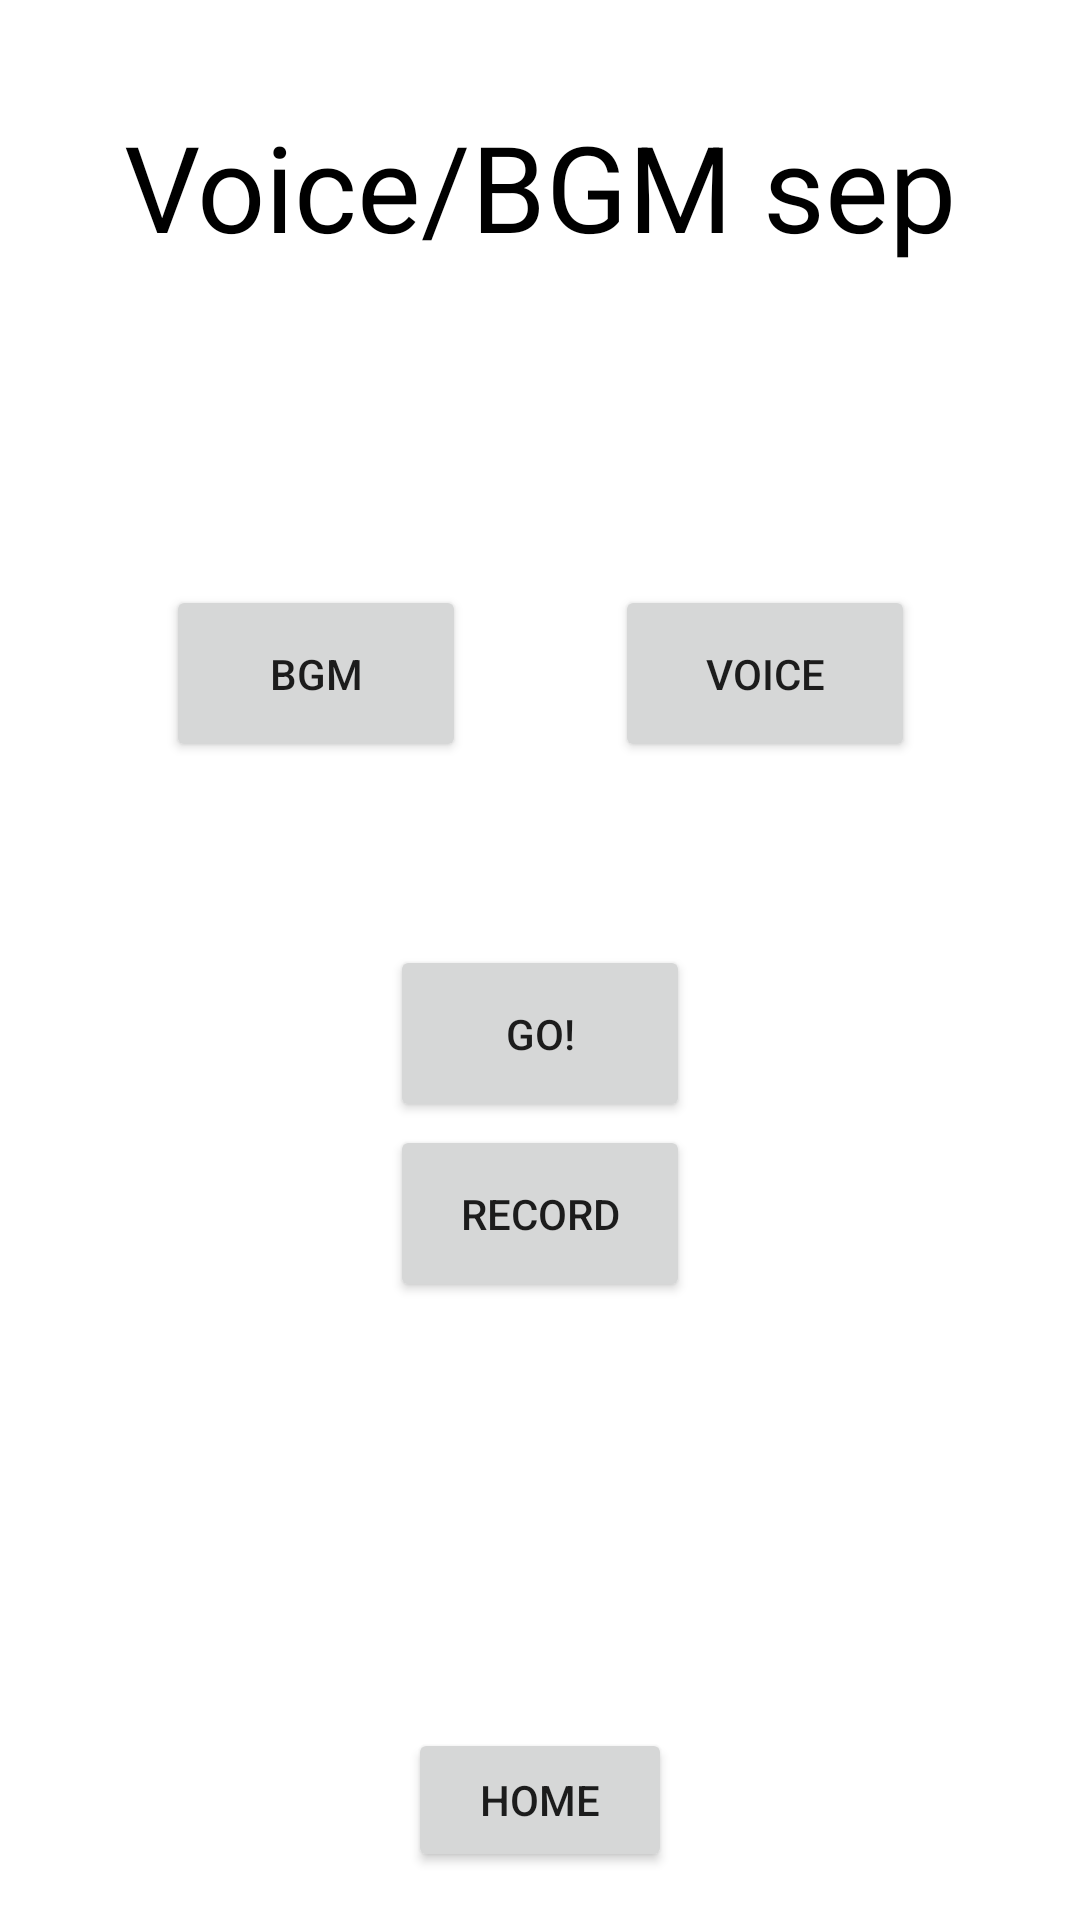

Here is an Android app screen rendered from its layout file. Give the layout XML and the strings, colors and styles it references.
<!-- AndroidManifest.xml: application theme AppTheme -->
<!-- res/layout/activity_second.xml -->
<?xml version="1.0" encoding="utf-8"?>
<androidx.constraintlayout.widget.ConstraintLayout xmlns:android="http://schemas.android.com/apk/res/android"
    xmlns:app="http://schemas.android.com/apk/res-auto"
    xmlns:tools="http://schemas.android.com/tools"
    android:layout_width="match_parent"
    android:layout_height="match_parent"
    tools:context=".SecondActivity">

    <TextView
        android:id="@+id/textView"
        android:layout_width="wrap_content"
        android:layout_height="wrap_content"
        android:text="Voice/BGM sep"
        android:textColor="@color/black"
        android:layout_marginBottom="516dp"
        android:textSize="40sp"
        app:layout_constraintBottom_toBottomOf="parent"
        app:layout_constraintEnd_toEndOf="parent"
        app:layout_constraintStart_toStartOf="parent"
        app:layout_constraintTop_toTopOf="parent" />

    <Button
        android:id="@+id/btnFirstActivity"
        android:layout_width="wrap_content"
        android:layout_height="wrap_content"
        android:layout_marginBottom="16dp"
        android:text="Home"
        app:layout_constraintBottom_toBottomOf="parent"
        app:layout_constraintEnd_toEndOf="parent"
        app:layout_constraintStart_toStartOf="parent" />


    <Button
        android:id="@+id/btn_record"
        android:layout_marginBottom="206dp"
        android:layout_width="100dp"
        android:layout_height="59dp"
        android:text="Record"
        app:layout_constraintBottom_toBottomOf="parent"
        app:layout_constraintEnd_toEndOf="parent"
        app:layout_constraintStart_toStartOf="parent" />


    <Button
        android:id="@+id/btn_BGM"
        android:layout_marginBottom="386dp"
        android:layout_marginLeft="-150dp"
        android:layout_width="100dp"
        android:layout_height="59dp"
        android:text="BGM"
        app:layout_constraintBottom_toBottomOf="parent"
        app:layout_constraintEnd_toEndOf="parent"
        app:layout_constraintStart_toStartOf="parent" />


    <Button
        android:id="@+id/btn_voice"
        android:layout_marginBottom="386dp"
        android:layout_marginLeft="150dp"
        android:layout_width="100dp"
        android:layout_height="59dp"
        android:text="Voice"
        app:layout_constraintBottom_toBottomOf="parent"
        app:layout_constraintEnd_toEndOf="parent"
        app:layout_constraintStart_toStartOf="parent" />

    <Button
        android:id="@+id/btn_Go"
        android:layout_marginBottom="266dp"
        android:layout_width="100dp"
        android:layout_height="59dp"
        android:text="Go!"
        app:layout_constraintBottom_toBottomOf="parent"
        app:layout_constraintEnd_toEndOf="parent"
        app:layout_constraintStart_toStartOf="parent" />



</androidx.constraintlayout.widget.ConstraintLayout>
<!-- resources referenced by this layout -->
<resources>

  <!-- not gathered from this repository: default colours our renderer supplied (Android Studio template values) -->
  <color name="black">#FF000000</color>
</resources>
